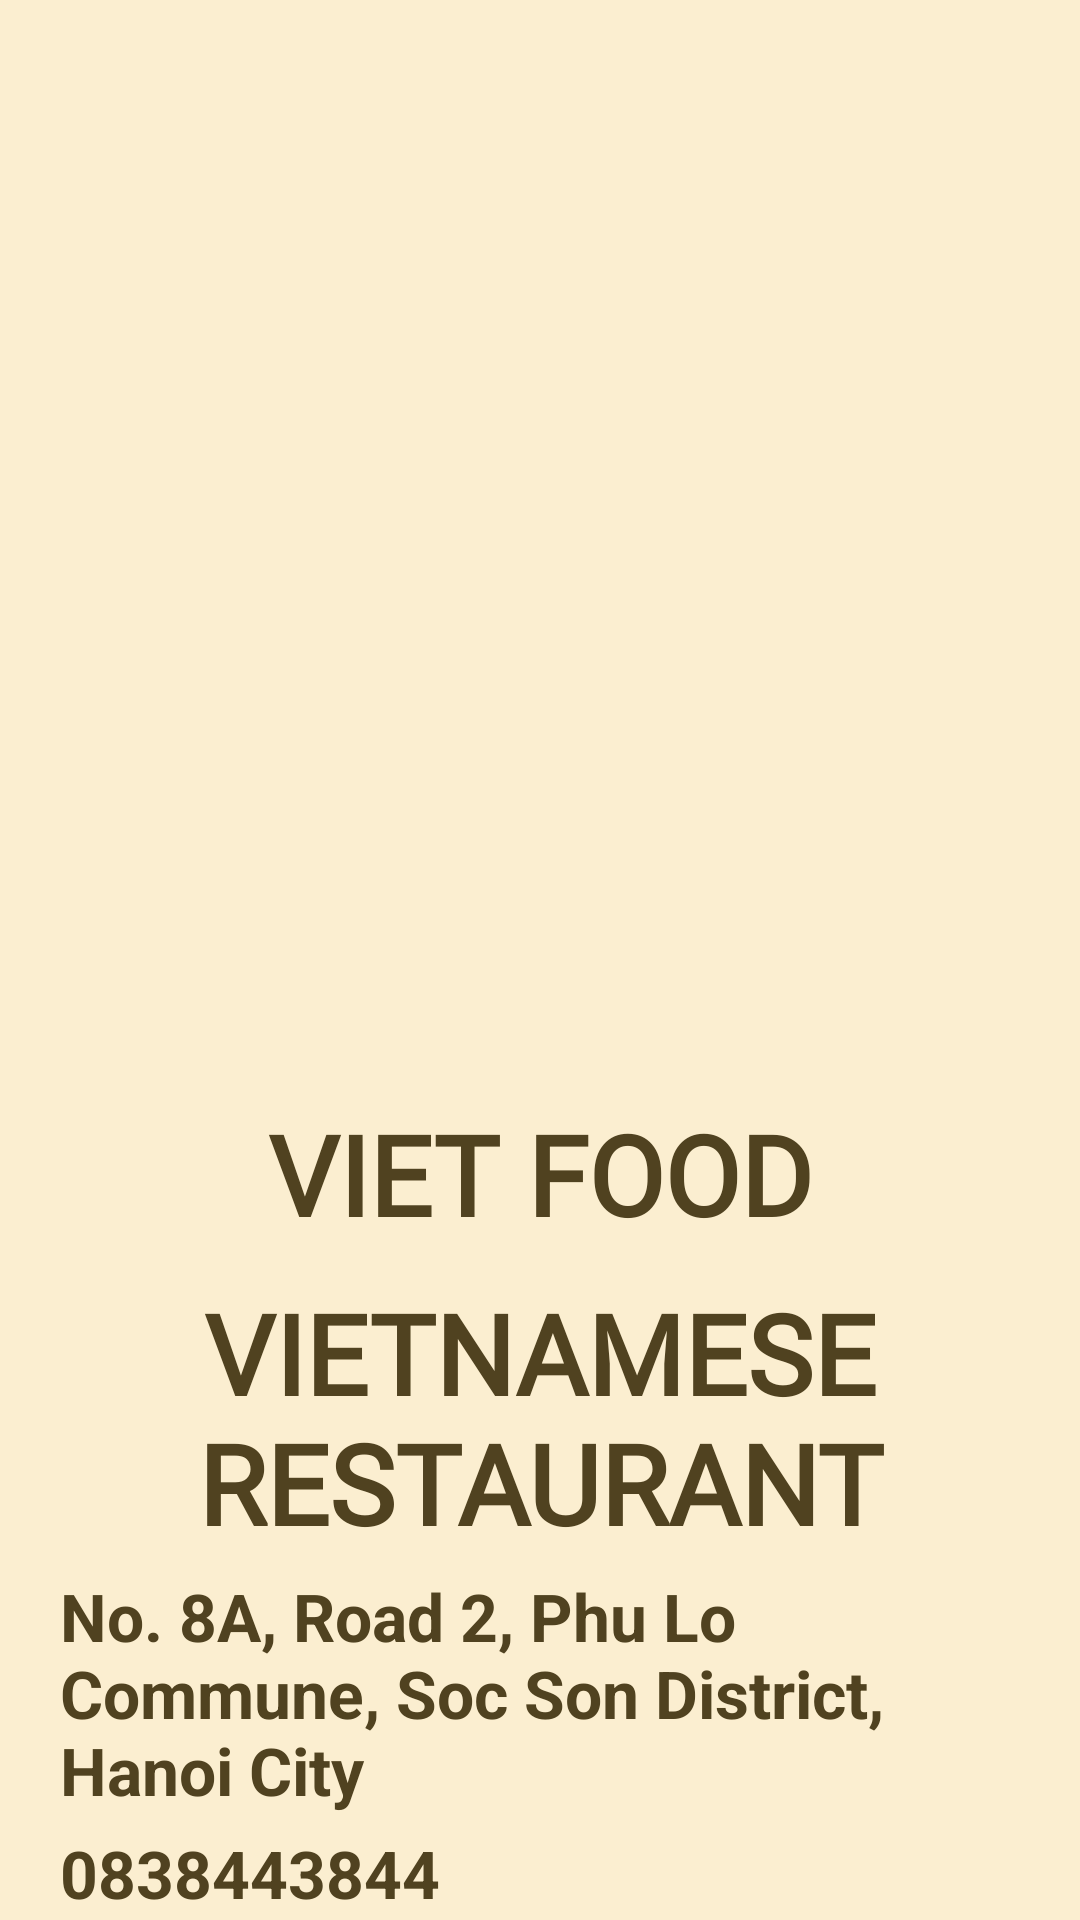

This screen was rendered from an Android layout file. Write that file and the resources it references.
<!-- AndroidManifest.xml: application theme Theme.OrderFood -->
<!-- res/layout/activity_on_boarding1.xml -->
<?xml version="1.0" encoding="utf-8"?>
<androidx.constraintlayout.widget.ConstraintLayout xmlns:android="http://schemas.android.com/apk/res/android"
    xmlns:app="http://schemas.android.com/apk/res-auto"
    xmlns:tools="http://schemas.android.com/tools"
    android:layout_width="match_parent"
    android:layout_height="match_parent"
    android:background="@color/yellow_light"
    tools:context=".OnBoardingActivity">

    <androidx.constraintlayout.widget.Guideline
        android:id="@+id/fragment_on_boarding_guideline1"
        android:layout_width="match_parent"
        android:layout_height="0dp"
        android:orientation="horizontal"
        app:layout_constraintGuide_percent="0.25" />

    <androidx.constraintlayout.widget.Guideline
        android:id="@+id/fragment_on_boarding_guideline2"
        android:layout_width="match_parent"
        android:layout_height="0dp"
        android:orientation="horizontal"
        app:layout_constraintGuide_percent="0.65" />

    <androidx.constraintlayout.widget.Guideline
        android:id="@+id/fragment_on_boarding_guideline3"
        android:layout_width="match_parent"
        android:layout_height="0dp"
        android:orientation="horizontal"
        app:layout_constraintGuide_percent="0.75" />

    <ImageView
        android:layout_width="match_parent"
        android:layout_height="@dimen/dp0"
        android:layout_margin="@dimen/dp50"
        android:src="@drawable/ic_nonla1"
        app:layout_constraintBottom_toBottomOf="@id/fragment_on_boarding_guideline2"
        app:layout_constraintTop_toTopOf="parent" />

    <TextView
        android:id="@+id/fragment_on_boarding_tvName"
        style="@style/TextStyleOnBoarding"
        android:layout_width="match_parent"
        android:layout_height="wrap_content"
        android:gravity="center"
        android:text="@string/app_name"
        app:layout_constraintBottom_toTopOf="@id/fragment_on_boarding_guideline2" />
    <TextView
        android:id="@+id/fragment_on_boarding_tvTitle"
        style="@style/TextStyleOnBoarding"
        android:layout_width="match_parent"
        android:layout_height="wrap_content"
        android:gravity="center"
        android:layout_margin="@dimen/dp10"
        android:text="@string/on_boarding1_title"
        app:layout_constraintTop_toTopOf="@id/fragment_on_boarding_guideline2" />

    <TextView
        android:id="@+id/fragment_on_boarding_tvAddress"
        style="@style/TextStyleOnBoarding2"
        android:layout_width="match_parent"
        android:layout_height="wrap_content"
        android:layout_marginHorizontal="@dimen/dp20"
        android:layout_marginVertical="@dimen/dp5"
        android:text="@string/on_boarding_address"
        app:layout_constraintTop_toBottomOf="@id/fragment_on_boarding_tvTitle" />

    <TextView
        android:id="@+id/fragment_on_boarding_tvPhone"
        style="@style/TextStyleOnBoarding2"
        android:layout_width="match_parent"
        android:layout_height="wrap_content"
        android:layout_marginHorizontal="@dimen/dp20"
        android:layout_marginVertical="@dimen/dp5"
        android:text="@string/on_boarding_phone"
        app:layout_constraintTop_toBottomOf="@id/fragment_on_boarding_tvAddress" />
</androidx.constraintlayout.widget.ConstraintLayout>
<!-- resources referenced by this layout -->
<resources>
  <color name="yellow_light">#fbeed0</color>
  <dimen name="dp0">0dp</dimen>
  <dimen name="dp10">10dp</dimen>
  <dimen name="dp20">20dp</dimen>
  <dimen name="dp5">5dp</dimen>
  <dimen name="dp50">50dp</dimen>
  <string name="app_name">Viet Food</string>
  
      //Main function
  <string name="on_boarding1_title">Vietnamese restaurant</string>
  <string name="on_boarding_address">No. 8A, Road 2, Phu Lo Commune, Soc Son District, Hanoi City</string>
  <string name="on_boarding_phone">0838443844</string>
  <style name="TextStyleOnBoarding">
          <item name="android:textColor">@color/brown</item>
          <item name="android:textSize">37sp</item>
          <item name="android:textAllCaps">true</item>
          <item name="android:textStyle">bold</item>
          <item name="android:fontFamily">@font/utm_bebas</item>
      </style>
  <style name="TextStyleOnBoarding2">
          <item name="android:textColor">@color/brown</item>
          <item name="android:textStyle">bold</item>
          <item name="android:textSize">22sp</item>
      </style>
  <style name="Theme.OrderFood" parent="Theme.MaterialComponents.NoActionBar">
          
          <item name="colorPrimary">@color/yellow</item>
          <item name="colorPrimaryVariant">@color/yellow_bar</item>
          <item name="colorOnPrimary">@color/white</item>
          
          <item name="colorSecondary">@color/yellow_bar</item>
          <item name="colorSecondaryVariant">@color/yellow_bar</item>
          <item name="colorOnSecondary">@color/black</item>
          
          <item name="android:statusBarColor" tools:targetApi="l">?attr/colorPrimaryVariant</item>
          
      </style>
  <color name="brown">#504220</color>
  <color name="yellow">#F1C00D</color>
  <color name="yellow_bar">#f1a500</color>
  <color name="white">#FFFFFFFF</color>
  <color name="black">#FF000000</color>
</resources>
